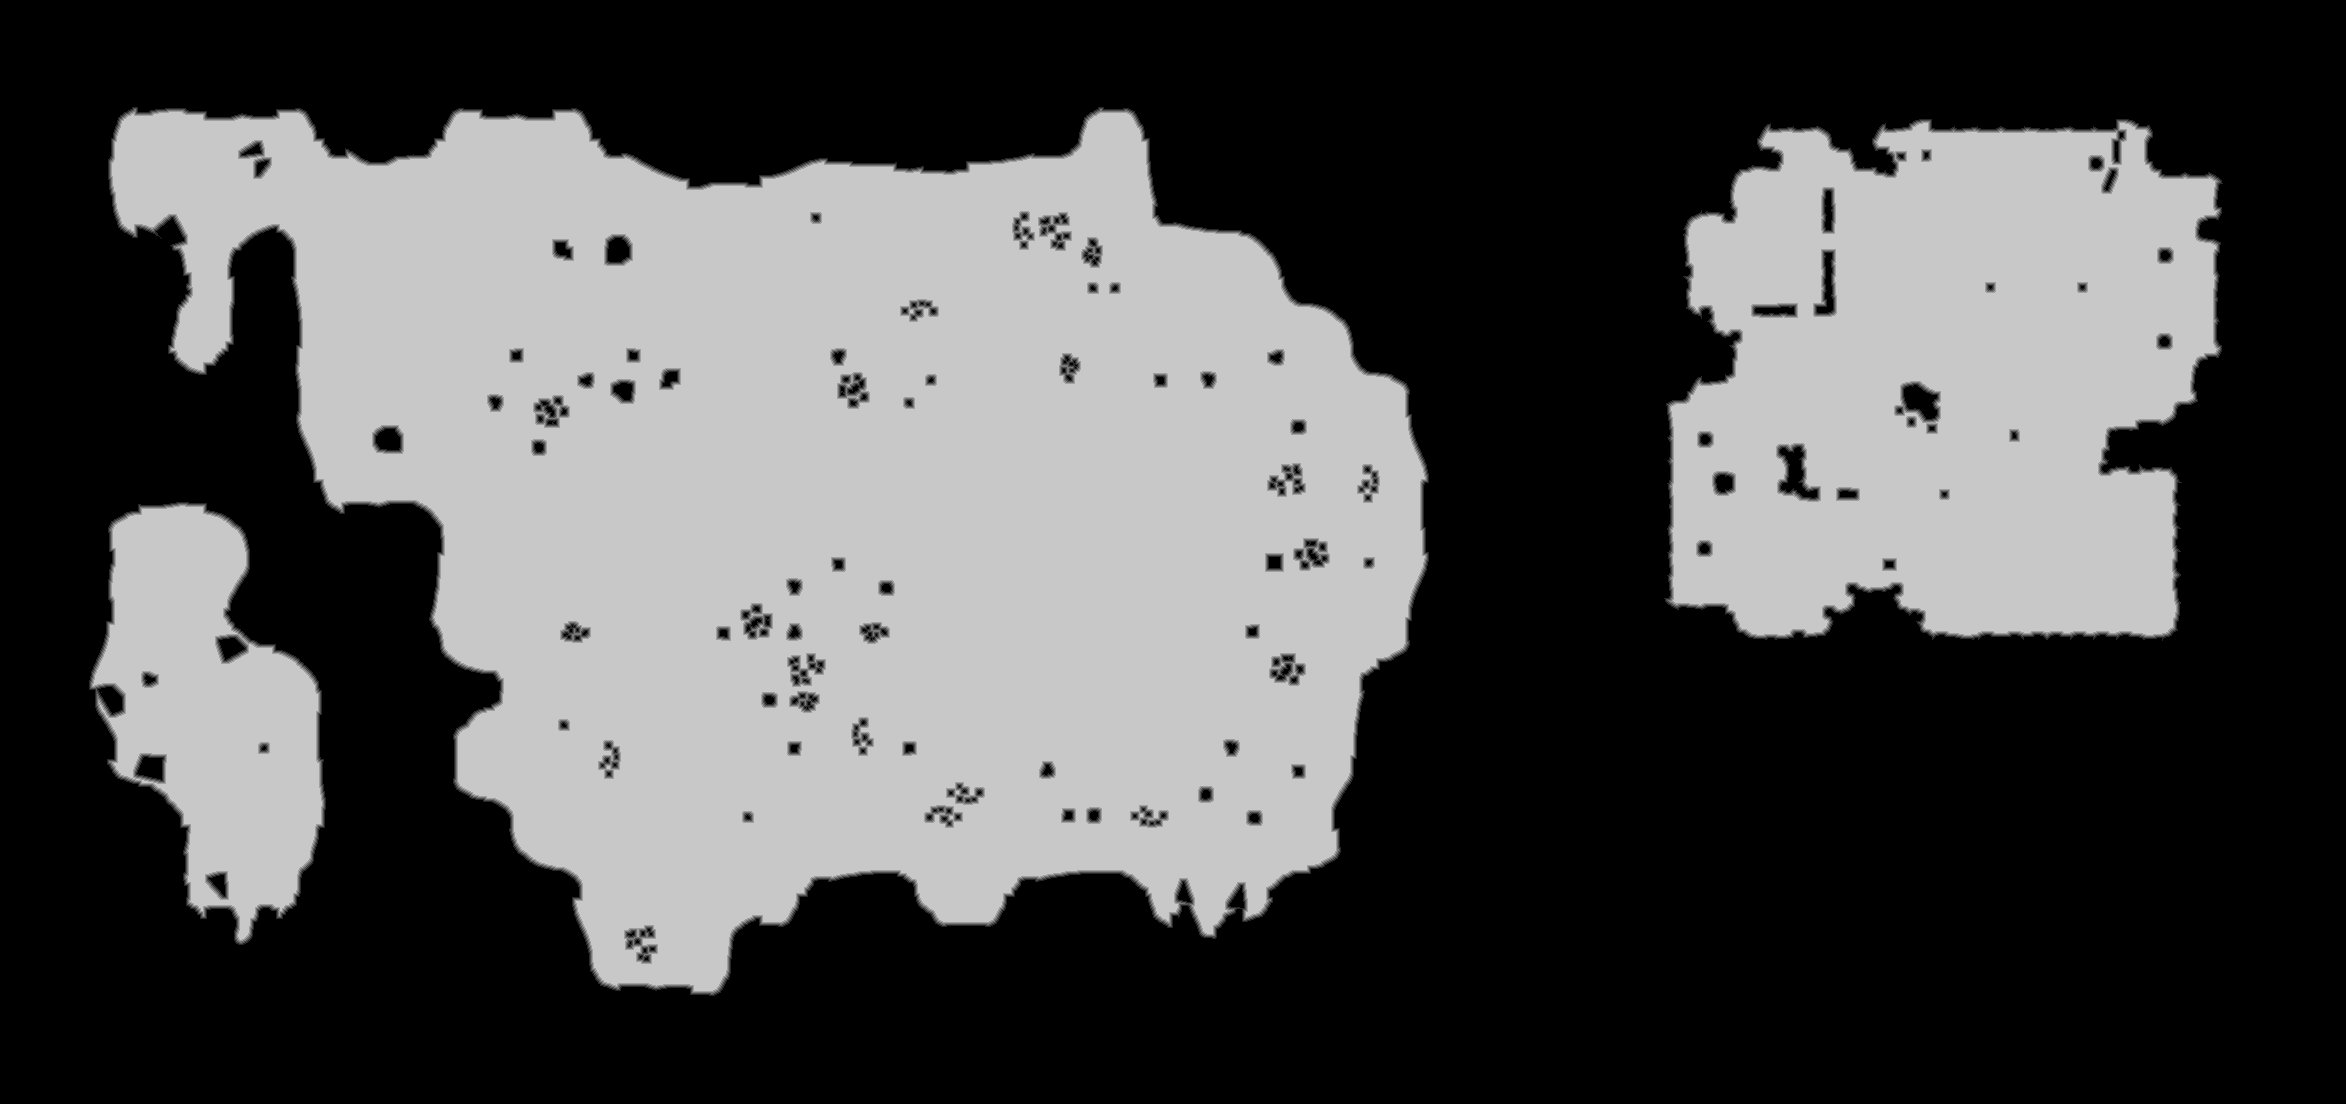

Data behind this chart, as committed beside it:
truth	truth_39f011333f0.tsv
layer	ranged
source	walk_0
read	2026-10-21 22:02:31
width	2346
height	1104
stride	1173
base	0x39f6d7e0000
origin	0xbe0010
score	0.9977
iou_melee	0.7852
iou_ranged	0.9977
nibble	0	1527299
nibble	1	17019
nibble	2	18332
nibble	3	19202
nibble	4	19076
nibble	5	989056
